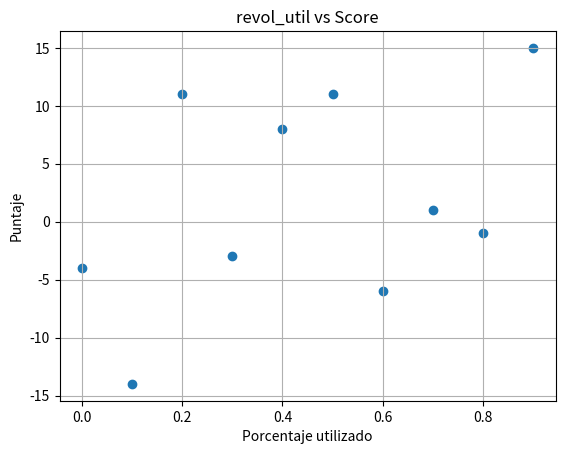

Generate this figure with matplotlib:
import matplotlib.pyplot as plt
lista_revol_util = [-4,-14,11,-3,8,11,-6,1,-1,15]
x1 = range(0, 10)
x = [i/10 for i in x1]
plt.scatter(x, lista_revol_util)
plt.xlabel(xlabel="Porcentaje utilizado")
plt.ylabel(ylabel="Puntaje")
plt.grid(visible=True)
plt.title(label="revol_util vs Score")
plt.show()

